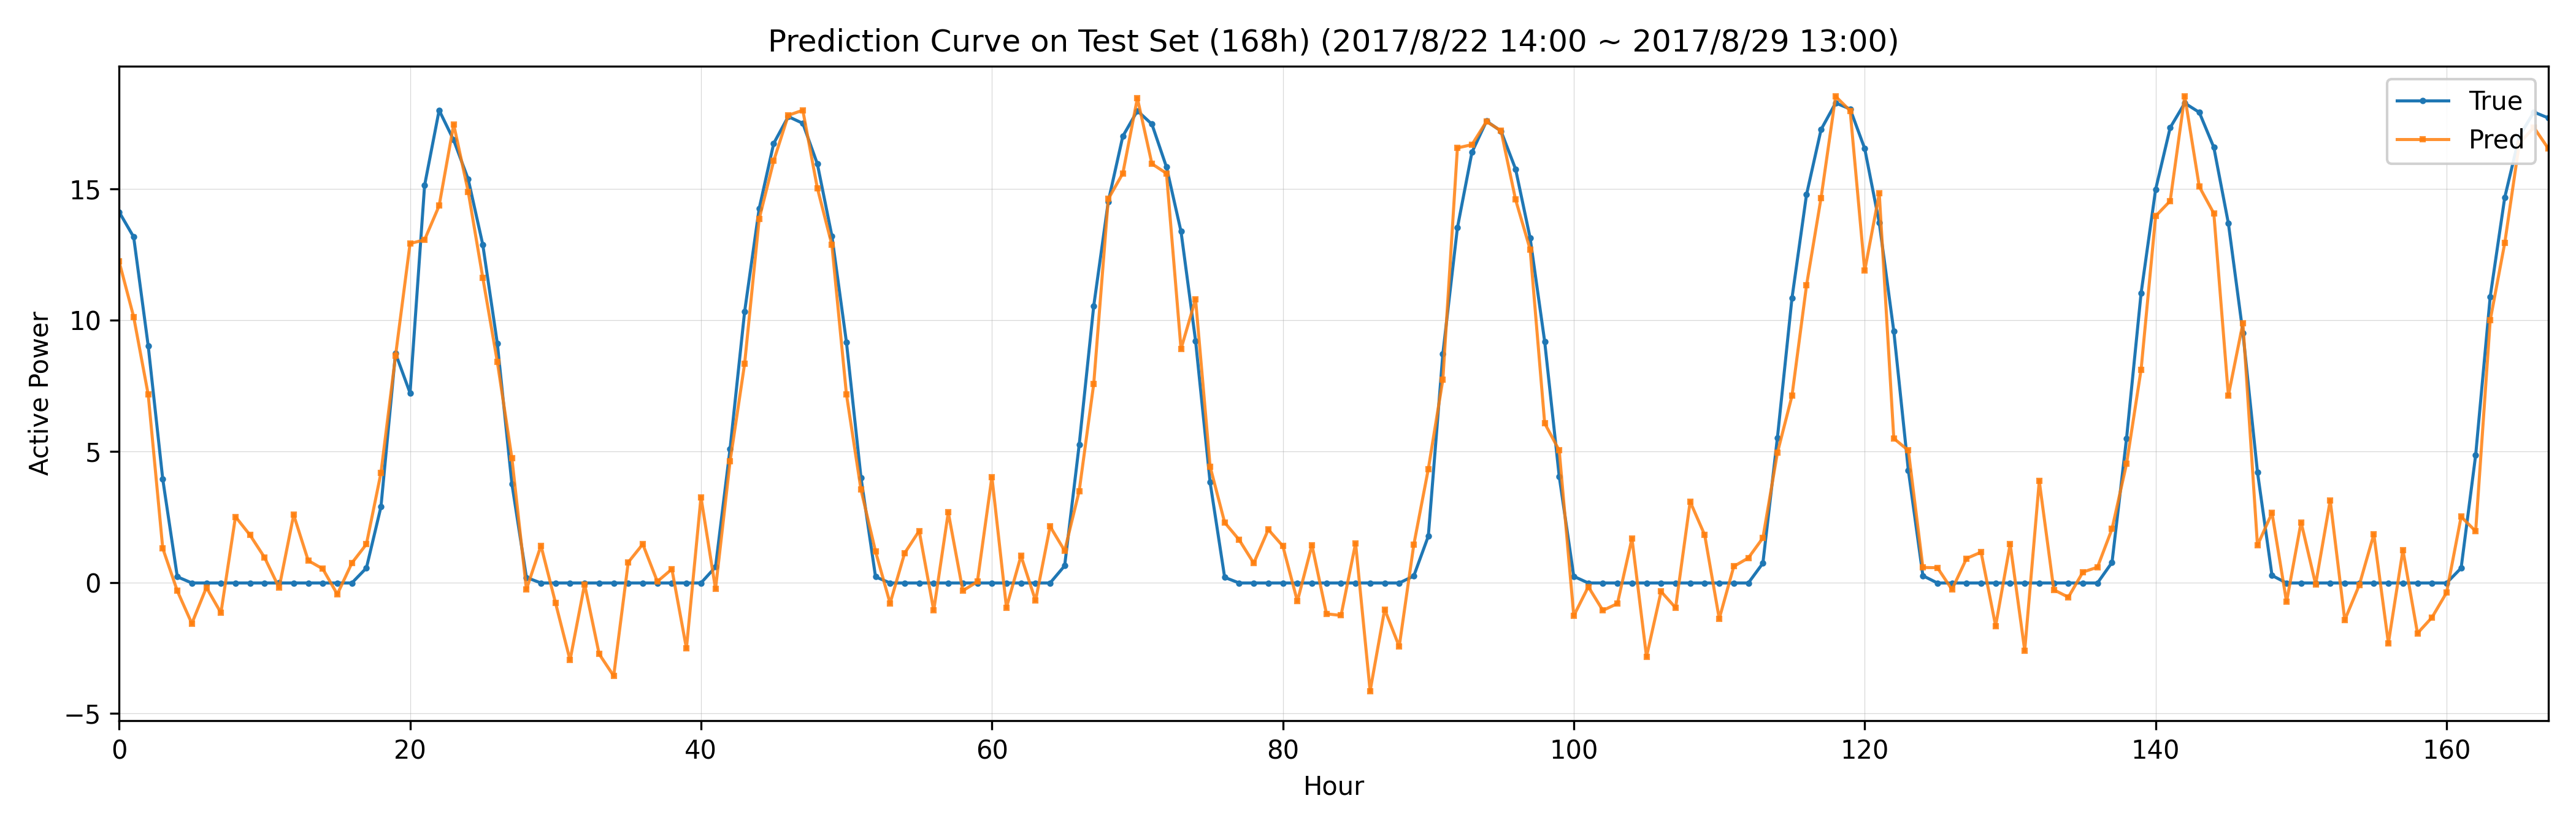

Source data for this figure (header and first rows):
datetime, true, pred
2017/8/22 14:00, 14.12, 12.23
2017/8/22 15:00, 13.17, 10.12
2017/8/22 16:00, 9.02, 7.16
2017/8/22 17:00, 3.935, 1.301
2017/8/22 18:00, 0.2148, -0.3216
2017/8/22 19:00, -0.02132, -1.568
2017/8/22 20:00, -0.02129, -0.1934
2017/8/22 21:00, -0.02127, -1.159
2017/8/22 22:00, -0.02131, 2.504
2017/8/22 23:00, -0.02125, 1.804
2017/8/23 0:00, -0.02114, 0.95
2017/8/23 1:00, -0.02088, -0.2068
2017/8/23 2:00, -0.02113, 2.576
2017/8/23 3:00, -0.02114, 0.8333
2017/8/23 4:00, -0.02119, 0.5172
2017/8/23 5:00, -0.0212, -0.4515
2017/8/23 6:00, -0.02148, 0.7388
2017/8/23 7:00, 0.5502, 1.456
2017/8/23 8:00, 2.884, 4.174
2017/8/23 9:00, 8.733, 8.631
2017/8/23 10:00, 7.222, 12.92
2017/8/23 11:00, 15.13, 13.06
2017/8/23 12:00, 18, 14.36
2017/8/23 13:00, 16.86, 17.46
2017/8/23 14:00, 15.37, 14.89
2017/8/23 15:00, 12.88, 11.62
2017/8/23 16:00, 9.108, 8.408
2017/8/23 17:00, 3.766, 4.742
2017/8/23 18:00, 0.1883, -0.2657
2017/8/23 19:00, -0.02161, 1.404
2017/8/23 20:00, -0.02151, -0.7763
2017/8/23 21:00, -0.02141, -2.963
2017/8/23 22:00, -0.02133, -0.07043
2017/8/23 23:00, -0.02136, -2.728
2017/8/24 0:00, -0.02125, -3.564
2017/8/24 1:00, -0.02118, 0.7671
2017/8/24 2:00, -0.02147, 1.458
2017/8/24 3:00, -0.02136, 0.03383
2017/8/24 4:00, -0.02142, 0.5069
2017/8/24 5:00, -0.02149, -2.513
2017/8/24 6:00, -0.02164, 3.248
2017/8/24 7:00, 0.5892, -0.2464
2017/8/24 8:00, 5.095, 4.612
2017/8/24 9:00, 10.32, 8.334
2017/8/24 10:00, 14.25, 13.85
2017/8/24 11:00, 16.74, 16.07
2017/8/24 12:00, 17.76, 17.81
2017/8/24 13:00, 17.5, 18
2017/8/24 14:00, 15.95, 15.03
2017/8/24 15:00, 13.21, 12.87
2017/8/24 16:00, 9.152, 7.169
2017/8/24 17:00, 3.993, 3.533
2017/8/24 18:00, 0.2131, 1.179
2017/8/24 19:00, -0.0218, -0.7965
2017/8/24 20:00, -0.02185, 1.115
2017/8/24 21:00, -0.02225, 1.965
2017/8/24 22:00, -0.02248, -1.07
2017/8/24 23:00, -0.02231, 2.668
2017/8/25 0:00, -0.0223, -0.3164
2017/8/25 1:00, -0.02227, 0.02635
... 108 more rows
